Labelled photos from "traffic_sign_dataset_clase", an image-classification folder in farisea/my_rUBot_mecanum. The possible labels are: forbidden, give way, left, nothing, right, stop.

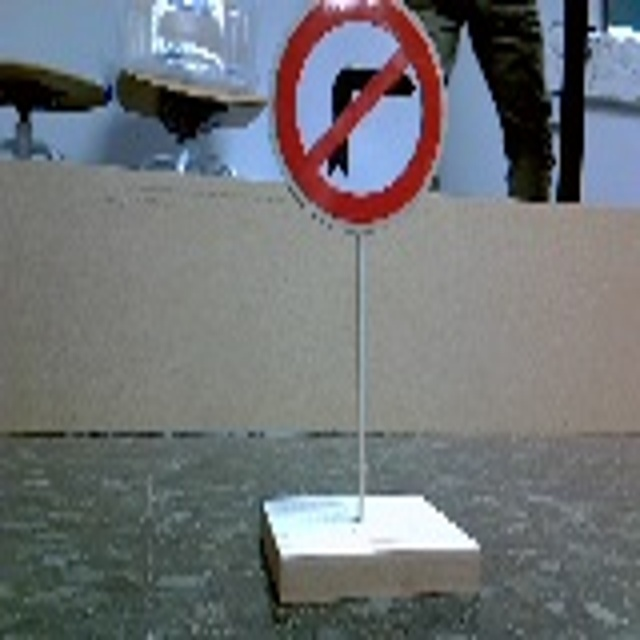
Label: left

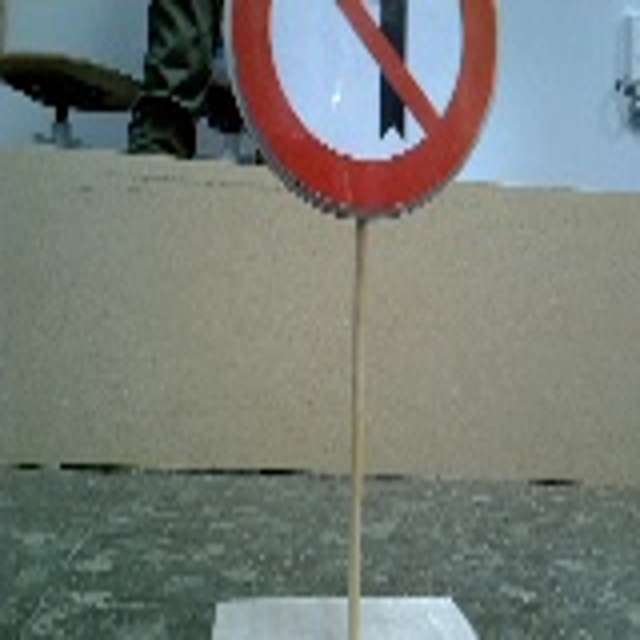
Label: right

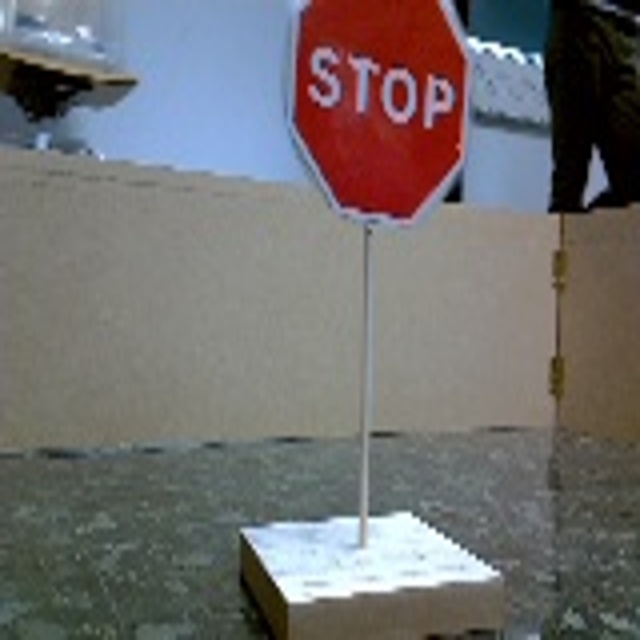
Label: stop

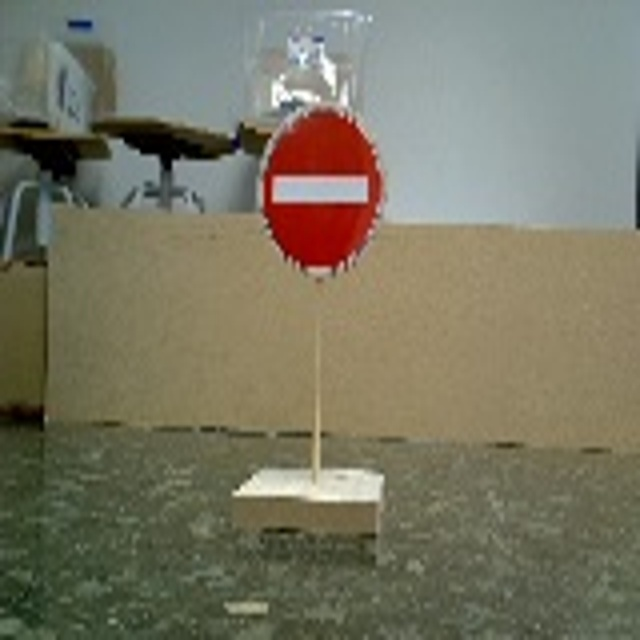
Label: forbidden

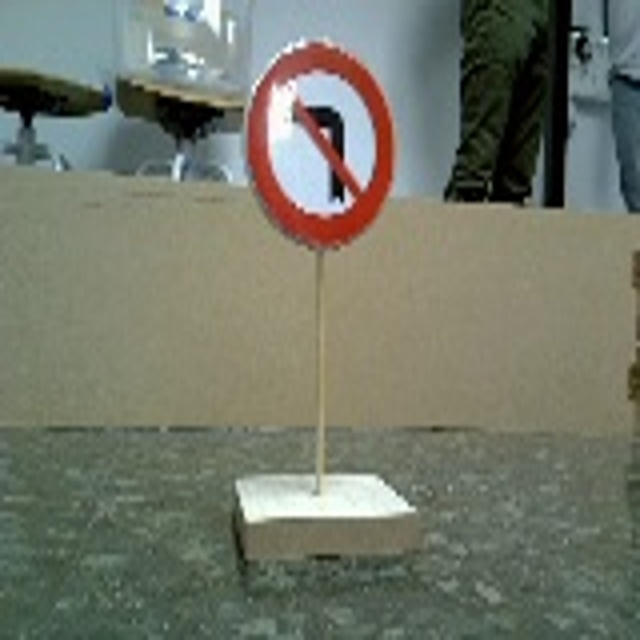
Label: right

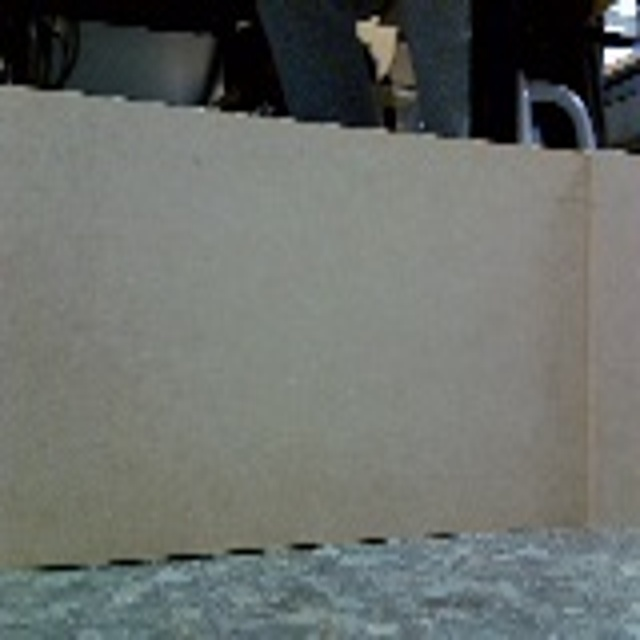
Label: nothing
